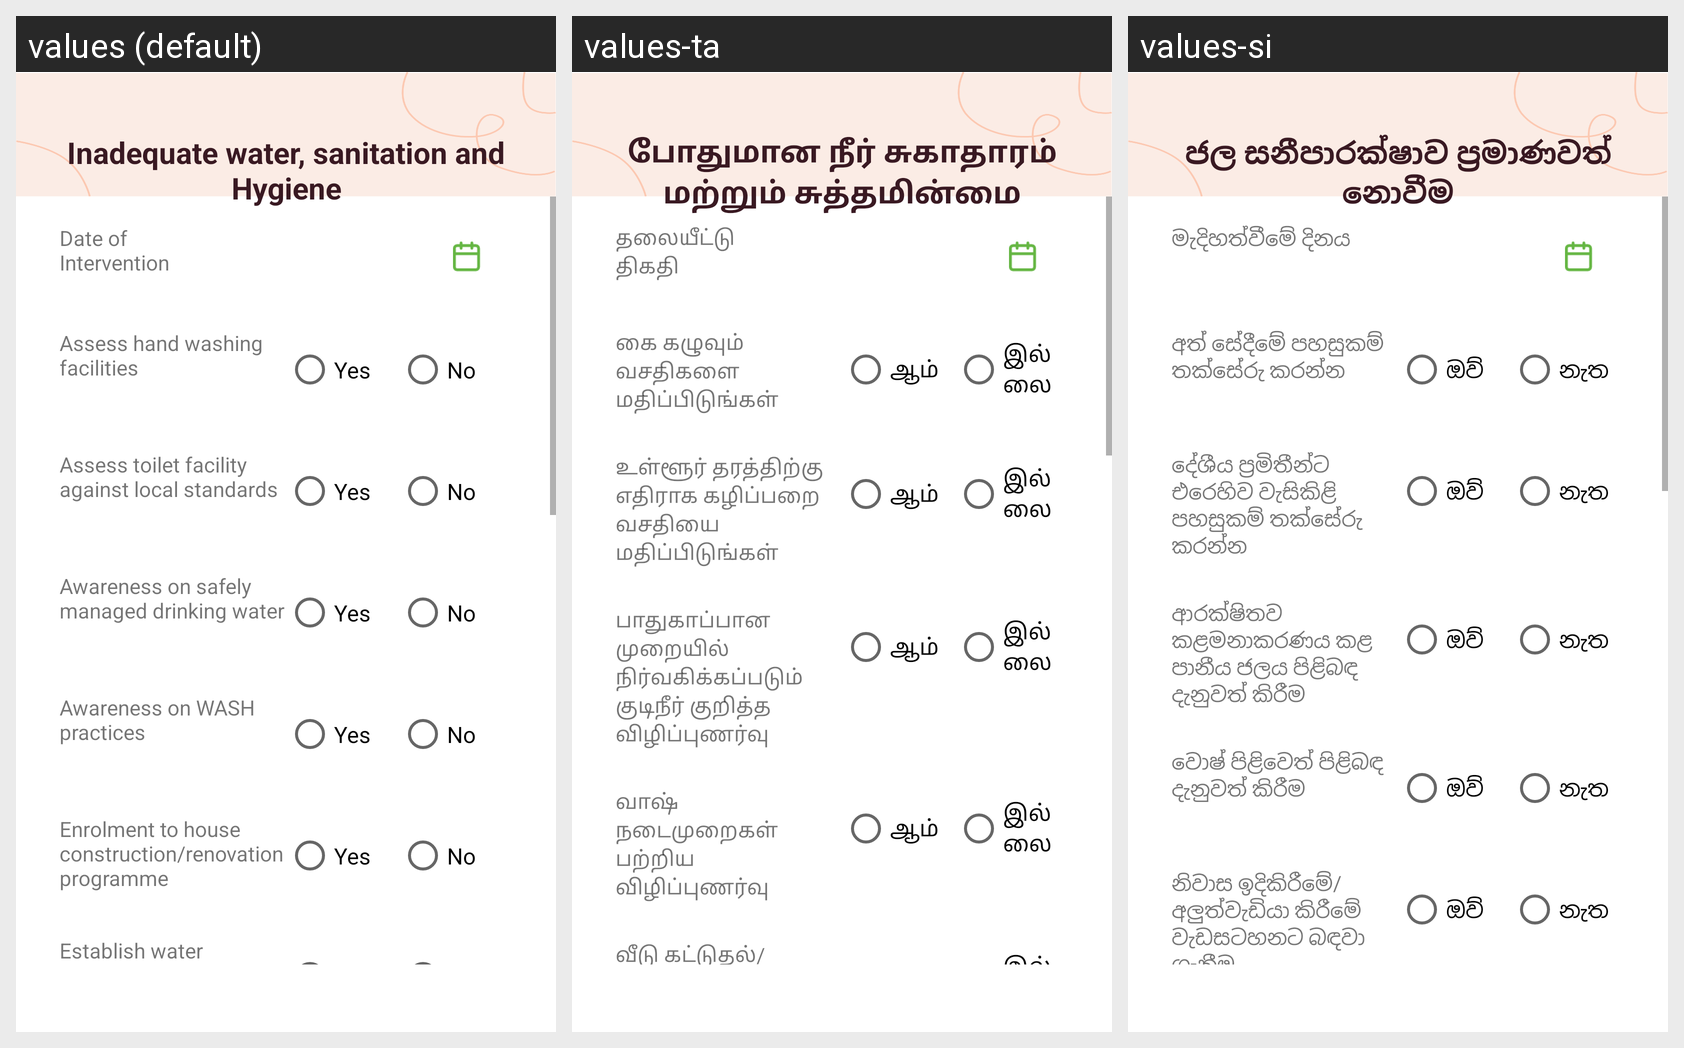

For this localized Android screen grid, give each drawn string resource with its value in every locale shown.
Android screen res/layout/activity_other_inadequate_water.xml rendered under 3 locales, left to right: values (default), values-ta, values-si. Device: Nexus 5 (rendered at 1080×1920; each locale shown at half size, 540×960, under a caption strip naming it); theme AppTheme.
Strings drawn on this screen, with the default value and each locale's value (text and hints the layout hard-codes, and strings that could not be matched under every locale, appear in the picture but are not listed):

oth_indequate_date
  values: Date of Intervention
  values-ta: தலையீட்டு திகதி
  values-si: මැදිහත්වීමේ දිනය

oth_indequate_hand_wash
  values: Assess hand washing facilities
  values-ta: கை கழுவும் வசதிகளை மதிப்பிடுங்கள்
  values-si: අත් සේදීමේ පහසුකම් තක්සේරු කරන්න

yes
  values: Yes
  values-ta: ஆம்
  values-si: ඔව්

no
  values: No
  values-ta: இல்லை
  values-si: නැත

oth_inadequate_toilet_facility
  values: Assess toilet facility against local standards
  values-ta: உள்ளூர் தரத்திற்கு எதிராக கழிப்பறை வசதியை மதிப்பிடுங்கள்
  values-si: දේශීය ප්‍රමිතීන්ට එරෙහිව වැසිකිළි පහසුකම් තක්සේරු කරන්න

oth_inadequate_awareness_drinking
  values: Awareness on safely managed drinking water
  values-ta: பாதுகாப்பான முறையில் நிர்வகிக்கப்படும் குடிநீர் குறித்த விழிப்புணர்வு
  values-si: ආරක්ෂිතව කළමනාකරණය කළ පානීය ජලය පිළිබඳ දැනුවත් කිරීම

oth_inadequate_awareness_wash
  values: Awareness on WASH practices
  values-ta: வாஷ் நடைமுறைகள் பற்றிய விழிப்புணர்வு
  values-si: වොෂ් පිළිවෙත් පිළිබඳ දැනුවත් කිරීම

oth_inadequate_enrolment_house
  values: Enrolment to house construction/renovation programme
  values-ta: வீடு கட்டுதல்/புதுப்பித்தல் திட்டத்தில் பதிவு செய்தல்
  values-si: නිවාස ඉදිකිරීමේ/අලුත්වැඩියා කිරීමේ වැඩසටහනට බඳවා ගැනීම

oth_indequate_title
  values: Inadequate water, sanitation and Hygiene
  values-ta: போதுமான நீர் சுகாதாரம் மற்றும் சுத்தமின்மை
  values-si: ජල සනීපාරක්ෂාව ප‍්‍රමාණවත් නොවීම
